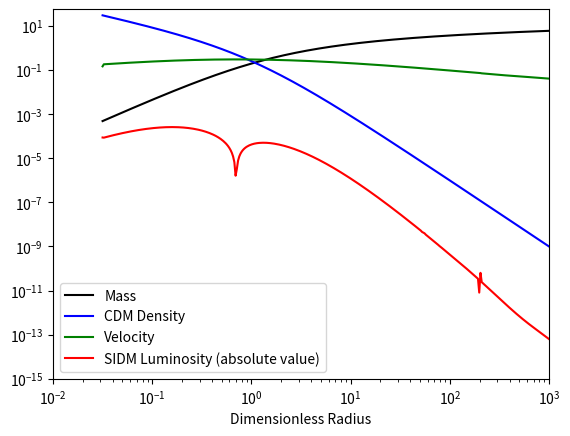

This chart was generated by the following Python code:
# -*- coding: utf-8 -*-
"""
Created on Tue Apr 28 14:27:56 2020

@author: nebue
"""

import numpy as np
import math
import matplotlib.pyplot as plt
from scipy.integrate import quad

# Dimensionless NFW density profile
#------------------------------------------------------------------------------
def rho_tilde_NFW(r_tilde):
    return r_tilde**(-1) * (1+ r_tilde)**(-2)


# Dimensionless NFW mass profile
#------------------------------------------------------------------------------
def M_tilde(r_tilde):
    return -r_tilde/(1+r_tilde) + np.log(1+r_tilde)


# Dimensionless discretized density
#------------------------------------------------------------------------------
def rho_tilde(M1,M2,r1,r2):
    return 3 * (M2-M1)/(r2**3 - r1**3)


# Dimensionless discretized pressure
#------------------------------------------------------------------------------
def p_tilde_integrand(r_tilde):
    return M_tilde(r_tilde) * rho_tilde_NFW(r_tilde) * r_tilde**(-2)


def p_tilde(r1,r2):
    lower_bound = (r1 + r2)/2
    return quad(p_tilde_integrand, lower_bound, math.inf)[0]


# Dimensionless discretized luminosity
#------------------------------------------------------------------------------
def L_tilde(r_tilde,u1,u2,p1,p2,r1,r2,sigma_hat,a = (16/np.pi)**(1/2),b = (25 * (np.pi)**(1/2) )/32,C=290/385):
    piece_1 = ( np.sqrt( (2/3) * u1 ) + np.sqrt( (2/3) * u2 ) )/2
    piece_2 = ( ( 2/(p1+p2) ) * (b/C) + (a * sigma_hat**2) )**(-1)
    piece_3 = ( 2 * (u2 - u1) )/( r2 - r1 )
    return -r_tilde**2 * piece_1 * piece_2 * piece_3


# Dimensionless discretized change in specific energy
#------------------------------------------------------------------------------
def delta_u_tilde(L1,L2,M1,M2,dt):
    return -(L2-L1)/(M2-M1) * dt

# Constants and scales
#------------------------------------------------------------------------------
G = 4.302e-06 #(kpc/M_sun)(km/s)**2
rs = 6.5 #kpc, Essig pg. 2
ps = 1.28e+7 #M_sun/kpc^3, Essig pg. 2
M0 = 4 * np.pi * rs**3 * ps
sigma_cgs = 3 #cm^2/g, Essig pg.2
convert_sigma = (1/3.086e+21)**2 * (1.989e+33/1)
sigma = sigma_cgs * convert_sigma
sigma_hat = sigma/(4 * np.pi * rs**2 * M0**(-1))
v0 = ( (G * M0)/rs )**(1/2)
a = (16/np.pi)**(1/2)
b = (25 * (np.pi)**(1/2) )/32
C = 290/385
G = 4.302e-06 #(kpc/M_sun)(km/s)**2
t0 = 1/(a * sigma * v0 * ps)


# Initialize dimensionless shell radii
#------------------------------------------------------------------------------
N = 400
r_tilde_vals = np.logspace(-1.5,3.5,N)
N = len(r_tilde_vals)
print(N,'\n')
print(r_tilde_vals,'\n')


# Initialize dimensionless masses
#------------------------------------------------------------------------------
M_tilde_vals = []
for i in range(0,N):
    M_tilde_vals.append( M_tilde(r_tilde_vals[i]) )
print(len(M_tilde_vals),'\n')
print(M_tilde_vals,'\n')


# Initialize dimensionless densities
#------------------------------------------------------------------------------
rho_tilde_vals = []
for i in range(0,N):
    if i==0:
        rho_tilde_vals.append( rho_tilde(0,M_tilde_vals[i],0,r_tilde_vals[i]) )
    else:
        rho_tilde_vals.append( rho_tilde(M_tilde_vals[i-1],M_tilde_vals[i],r_tilde_vals[i-1],r_tilde_vals[i]) )
print(len(rho_tilde_vals),'\n')
print(rho_tilde_vals,'\n')


# Initialize dimensionless pressures
#------------------------------------------------------------------------------
p_tilde_vals = []
for i in range(0,N):
    if i==N-1:
        p_tilde_vals.append( p_tilde(r_tilde_vals[i],r_tilde_vals[i]) )
    else:
        p_tilde_vals.append( p_tilde(r_tilde_vals[i],r_tilde_vals[i+1]) )
print(len(p_tilde_vals),'\n')
print(p_tilde_vals,'\n')


# Initialize dimensionless specific energies and 1D velocity dispersions
#------------------------------------------------------------------------------
u_tilde_vals = []
nu_tilde_vals = []
for i in range(0,N):
    u_tilde_vals.append( (3/2) * (p_tilde_vals[i]/rho_tilde_vals[i]) )
    nu_tilde_vals.append( np.sqrt( (2/3)*u_tilde_vals[i] ) )
print(len(u_tilde_vals),'\n')
print(u_tilde_vals,'\n')


# Initialize dimensionless luminosities
#------------------------------------------------------------------------------
L_tilde_vals = []
for i in range(0,N):
    if i==0:
        L_tilde_vals.append( L_tilde(r_tilde_vals[i],u_tilde_vals[i],u_tilde_vals[i+1],p_tilde_vals[i],p_tilde_vals[i+1],0,r_tilde_vals[i+1],sigma_hat) )
    elif i==N-1:
        L_tilde_vals.append( L_tilde(r_tilde_vals[i],u_tilde_vals[i],u_tilde_vals[i],p_tilde_vals[i],p_tilde_vals[i],r_tilde_vals[i-1],r_tilde_vals[i],sigma_hat) )
    else:
        L_tilde_vals.append( L_tilde(r_tilde_vals[i],u_tilde_vals[i],u_tilde_vals[i+1],p_tilde_vals[i],p_tilde_vals[i+1],r_tilde_vals[i-1],r_tilde_vals[i+1],sigma_hat) )
print(len(L_tilde_vals),'\n')
print(L_tilde_vals,'\n')


# Time evolution step, change in dimensionless specific energies
#------------------------------------------------------------------------------
delta_u_tilde_vals = []


# Plotting
#------------------------------------------------------------------------------
plt.clf()
plt.loglog(r_tilde_vals,M_tilde_vals,'k-',label='Mass')
plt.loglog(r_tilde_vals,[rho_tilde_NFW(x) for x in r_tilde_vals],'b-',label='CDM Density')
plt.loglog(r_tilde_vals,nu_tilde_vals,'g-',label='Velocity')
#plt.loglog(r_tilde_vals,rho_tilde_vals,'b--',label='SIDM Density')
plt.loglog(r_tilde_vals,np.abs(L_tilde_vals),'r-',label='SIDM Luminosity (absolute value)')
plt.ylim(1e-15,10**(1.75))
plt.xlim(1e-2,1e+3)
plt.xlabel('Dimensionless Radius')
plt.legend()
plt.show()